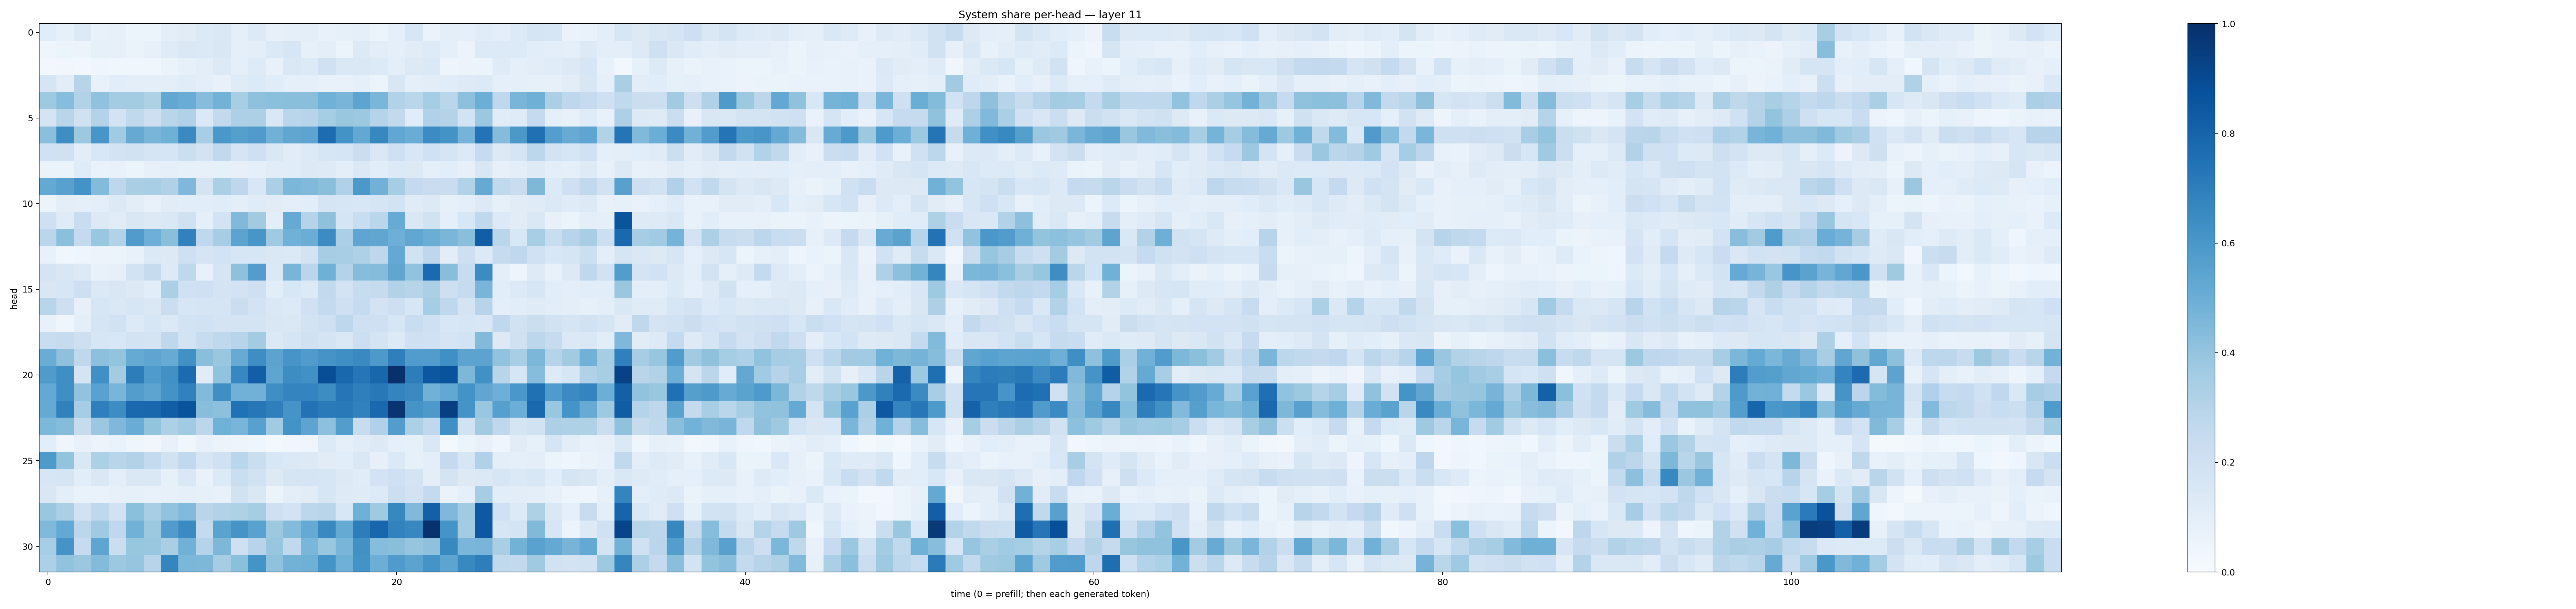

Source data for this figure (header and first rows):
0.11632938, 0.08468246, 0.12513584, 0.07079984, 0.08062624, 0.052469645, 0.05425508, 0.10080701, 0.11082858, 0.13639788, 0.14203732, 0.091024116, 0.12804283, 0.07825412, 0.087322526, 0.10057955, 0.071154185, 0.08253578, 0.08822598, 0.058643866, 0.08737062, 0.15797055, 0.06405683, 0.101198144
0.03915, 0.06036, 0.05634, 0.0855, 0.08005, 0.06617, 0.07904, 0.1207, 0.1463, 0.1379, 0.1517, 0.08852, 0.09429, 0.1386, 0.1592, 0.08591, 0.09569, 0.05871, 0.1342, 0.1044, 0.08661, 0.1111, 0.122, 0.09282
0.02791, 0.03319, 0.02767, 0.04562, 0.0364, 0.03527, 0.03828, 0.06319, 0.08317, 0.09804, 0.1281, 0.08763, 0.1241, 0.0774, 0.146, 0.1337, 0.2028, 0.1448, 0.1456, 0.1331, 0.09442, 0.1264, 0.1367, 0.04932
0.1649, 0.1046, 0.2964, 0.0736, 0.1093, 0.09756, 0.1015, 0.09891, 0.114, 0.09884, 0.07356, 0.1195, 0.1352, 0.1136, 0.09341, 0.09246, 0.07523, 0.07579, 0.08623, 0.06151, 0.1516, 0.09297, 0.1019, 0.117
0.3749, 0.433, 0.3153, 0.4079, 0.3593, 0.3568, 0.3206, 0.5274, 0.505, 0.4323, 0.4782, 0.3421, 0.4136, 0.4196, 0.4244, 0.4221, 0.4858, 0.4669, 0.5425, 0.4639, 0.3095, 0.2889, 0.3534, 0.2885
0.1768, 0.2912, 0.1961, 0.308, 0.1821, 0.2644, 0.2148, 0.2902, 0.3192, 0.1387, 0.2598, 0.3269, 0.3266, 0.1429, 0.2869, 0.2958, 0.3552, 0.3866, 0.3769, 0.3026, 0.2579, 0.1169, 0.319, 0.3066
0.4218, 0.6369, 0.3774, 0.6037, 0.3653, 0.5126, 0.4687, 0.4902, 0.6561, 0.3461, 0.6003, 0.5628, 0.579, 0.4831, 0.534, 0.5391, 0.7657, 0.6204, 0.5249, 0.6639, 0.5306, 0.5039, 0.6451, 0.6195
0.2015, 0.1973, 0.1032, 0.1524, 0.1813, 0.1899, 0.1708, 0.1669, 0.2152, 0.1822, 0.2656, 0.1694, 0.2052, 0.1431, 0.1109, 0.1362, 0.1626, 0.1708, 0.2263, 0.1464, 0.2092, 0.1531, 0.202, 0.1687
0.06393, 0.0657, 0.1194, 0.06773, 0.0758, 0.05432, 0.0814, 0.0912, 0.08278, 0.08164, 0.08382, 0.07941, 0.09001, 0.1101, 0.1164, 0.1254, 0.1231, 0.09699, 0.1406, 0.1086, 0.1332, 0.1265, 0.08614, 0.1066
0.5222, 0.5553, 0.6184, 0.4377, 0.2751, 0.3375, 0.3454, 0.3179, 0.4496, 0.1772, 0.3327, 0.2759, 0.156, 0.3357, 0.4602, 0.4461, 0.4252, 0.319, 0.5973, 0.4807, 0.3527, 0.2529, 0.2279, 0.2289
0.05962, 0.09468, 0.08738, 0.09836, 0.1266, 0.1023, 0.07328, 0.11, 0.1088, 0.1091, 0.115, 0.09489, 0.1174, 0.1129, 0.09973, 0.1068, 0.1659, 0.1565, 0.1535, 0.171, 0.1852, 0.1172, 0.1263, 0.08226
0.2095, 0.1191, 0.2328, 0.1288, 0.1115, 0.1516, 0.126, 0.1466, 0.1966, 0.09279, 0.1865, 0.4466, 0.3616, 0.0981, 0.515, 0.2993, 0.4136, 0.1703, 0.231, 0.286, 0.5106, 0.1482, 0.194, 0.09375
0.2843, 0.4195, 0.2533, 0.3881, 0.3114, 0.5796, 0.4941, 0.4249, 0.6858, 0.2662, 0.349, 0.5467, 0.6031, 0.3697, 0.486, 0.5037, 0.6466, 0.3336, 0.5389, 0.5335, 0.4936, 0.5281, 0.5014, 0.4645
0.07549, 0.03127, 0.04096, 0.05698, 0.05349, 0.07513, 0.1375, 0.129, 0.204, 0.1662, 0.184, 0.1613, 0.158, 0.1482, 0.1395, 0.1837, 0.3513, 0.3459, 0.3218, 0.2757, 0.5209, 0.1939, 0.2763, 0.1048
0.1758, 0.1496, 0.1251, 0.07191, 0.08174, 0.1844, 0.2451, 0.1265, 0.2713, 0.07125, 0.1687, 0.4107, 0.5722, 0.1387, 0.4672, 0.2817, 0.4915, 0.3069, 0.4323, 0.4367, 0.5337, 0.4035, 0.7746, 0.4281
0.1521, 0.1585, 0.2134, 0.1394, 0.1515, 0.1302, 0.1076, 0.3335, 0.2025, 0.2065, 0.1796, 0.1829, 0.2046, 0.1063, 0.1537, 0.1359, 0.2616, 0.1828, 0.237, 0.2455, 0.313, 0.2959, 0.3351, 0.2128
0.2904, 0.212, 0.0812, 0.1626, 0.1451, 0.1574, 0.1427, 0.2228, 0.1635, 0.165, 0.1643, 0.2194, 0.1811, 0.1438, 0.135, 0.2002, 0.254, 0.2103, 0.2473, 0.1797, 0.2114, 0.1574, 0.3518, 0.2656
0.0722, 0.04053, 0.09463, 0.1716, 0.1951, 0.136, 0.1598, 0.137, 0.1851, 0.193, 0.1783, 0.178, 0.1778, 0.1507, 0.1482, 0.1872, 0.2087, 0.2738, 0.2089, 0.2057, 0.161, 0.2279, 0.207, 0.1562
0.2321, 0.2428, 0.2119, 0.1598, 0.1532, 0.1815, 0.172, 0.2718, 0.1853, 0.2391, 0.267, 0.2955, 0.3579, 0.1381, 0.17, 0.1961, 0.1776, 0.1468, 0.2154, 0.179, 0.1354, 0.2087, 0.2007, 0.1644
0.5062, 0.4111, 0.271, 0.418, 0.401, 0.5167, 0.5371, 0.5092, 0.6277, 0.4227, 0.3897, 0.5089, 0.639, 0.5467, 0.6069, 0.5792, 0.6105, 0.6334, 0.6546, 0.5934, 0.6938, 0.5743, 0.5768, 0.6294
0.5788, 0.6336, 0.1777, 0.6296, 0.3569, 0.7029, 0.5852, 0.625, 0.7709, 0.1125, 0.4027, 0.6656, 0.8194, 0.5386, 0.6443, 0.6252, 0.8857, 0.789, 0.7299, 0.7901, 0.996, 0.7011, 0.848, 0.8635
0.5213, 0.6367, 0.4049, 0.5517, 0.468, 0.5712, 0.5391, 0.6189, 0.6869, 0.4417, 0.6361, 0.4834, 0.4841, 0.6343, 0.6729, 0.6738, 0.6421, 0.7317, 0.6923, 0.7189, 0.6753, 0.6542, 0.4848, 0.5239
0.5154, 0.6843, 0.3483, 0.693, 0.6414, 0.7823, 0.7882, 0.8232, 0.8647, 0.4261, 0.4159, 0.7462, 0.7265, 0.6932, 0.6124, 0.7446, 0.7121, 0.716, 0.6849, 0.7816, 0.9841, 0.6117, 0.5925, 0.9412
0.4547, 0.4362, 0.2425, 0.3827, 0.4509, 0.5051, 0.4004, 0.3265, 0.3663, 0.2806, 0.4854, 0.4648, 0.5575, 0.3638, 0.6192, 0.5393, 0.417, 0.5714, 0.2346, 0.3194, 0.574, 0.33, 0.2679, 0.6328
0.1072, 0.04225, 0.07171, 0.05693, 0.06905, 0.04016, 0.03127, 0.07147, 0.03615, 0.07708, 0.05854, 0.05016, 0.04496, 0.02304, 0.0337, 0.04479, 0.1328, 0.09163, 0.1137, 0.1275, 0.0876, 0.08479, 0.1464, 0.01679
0.5893, 0.4007, 0.1483, 0.329, 0.2923, 0.3132, 0.255, 0.1917, 0.2638, 0.1568, 0.2027, 0.2883, 0.2261, 0.1546, 0.1379, 0.1265, 0.1114, 0.1089, 0.1412, 0.08181, 0.1396, 0.08558, 0.09666, 0.2535
0.1635, 0.1703, 0.1079, 0.1433, 0.1007, 0.1421, 0.1409, 0.08236, 0.1481, 0.06825, 0.1364, 0.2237, 0.1931, 0.1303, 0.1694, 0.1692, 0.1628, 0.129, 0.1171, 0.1835, 0.2047, 0.1746, 0.09747, 0.1737
0.1498, 0.1004, 0.06739, 0.06907, 0.07991, 0.0856, 0.07144, 0.07906, 0.08941, 0.08295, 0.075, 0.1895, 0.1465, 0.05388, 0.09523, 0.1121, 0.1567, 0.1233, 0.12, 0.1346, 0.2154, 0.1827, 0.2572, 0.06564
0.3859, 0.3323, 0.1945, 0.2683, 0.1932, 0.4186, 0.3407, 0.4046, 0.4431, 0.2919, 0.3129, 0.3237, 0.3537, 0.2084, 0.1804, 0.2807, 0.2922, 0.1554, 0.4893, 0.3698, 0.6637, 0.4488, 0.8162, 0.4521
0.4456, 0.5212, 0.281, 0.3708, 0.2677, 0.4831, 0.3775, 0.5773, 0.6515, 0.2548, 0.5491, 0.6107, 0.5514, 0.3755, 0.4395, 0.5158, 0.6553, 0.5191, 0.7009, 0.7917, 0.6809, 0.6676, 0.9902, 0.6164
0.344, 0.6105, 0.2464, 0.5378, 0.2201, 0.3926, 0.3832, 0.3369, 0.4808, 0.3009, 0.4534, 0.207, 0.294, 0.3937, 0.263, 0.4623, 0.386, 0.4656, 0.6267, 0.4322, 0.4236, 0.3953, 0.4122, 0.6584
0.3297, 0.4042, 0.3826, 0.4414, 0.3763, 0.3976, 0.2936, 0.6699, 0.4571, 0.4557, 0.3493, 0.4198, 0.616, 0.4089, 0.4772, 0.4897, 0.6142, 0.4884, 0.6187, 0.4973, 0.5788, 0.5451, 0.6138, 0.5398
